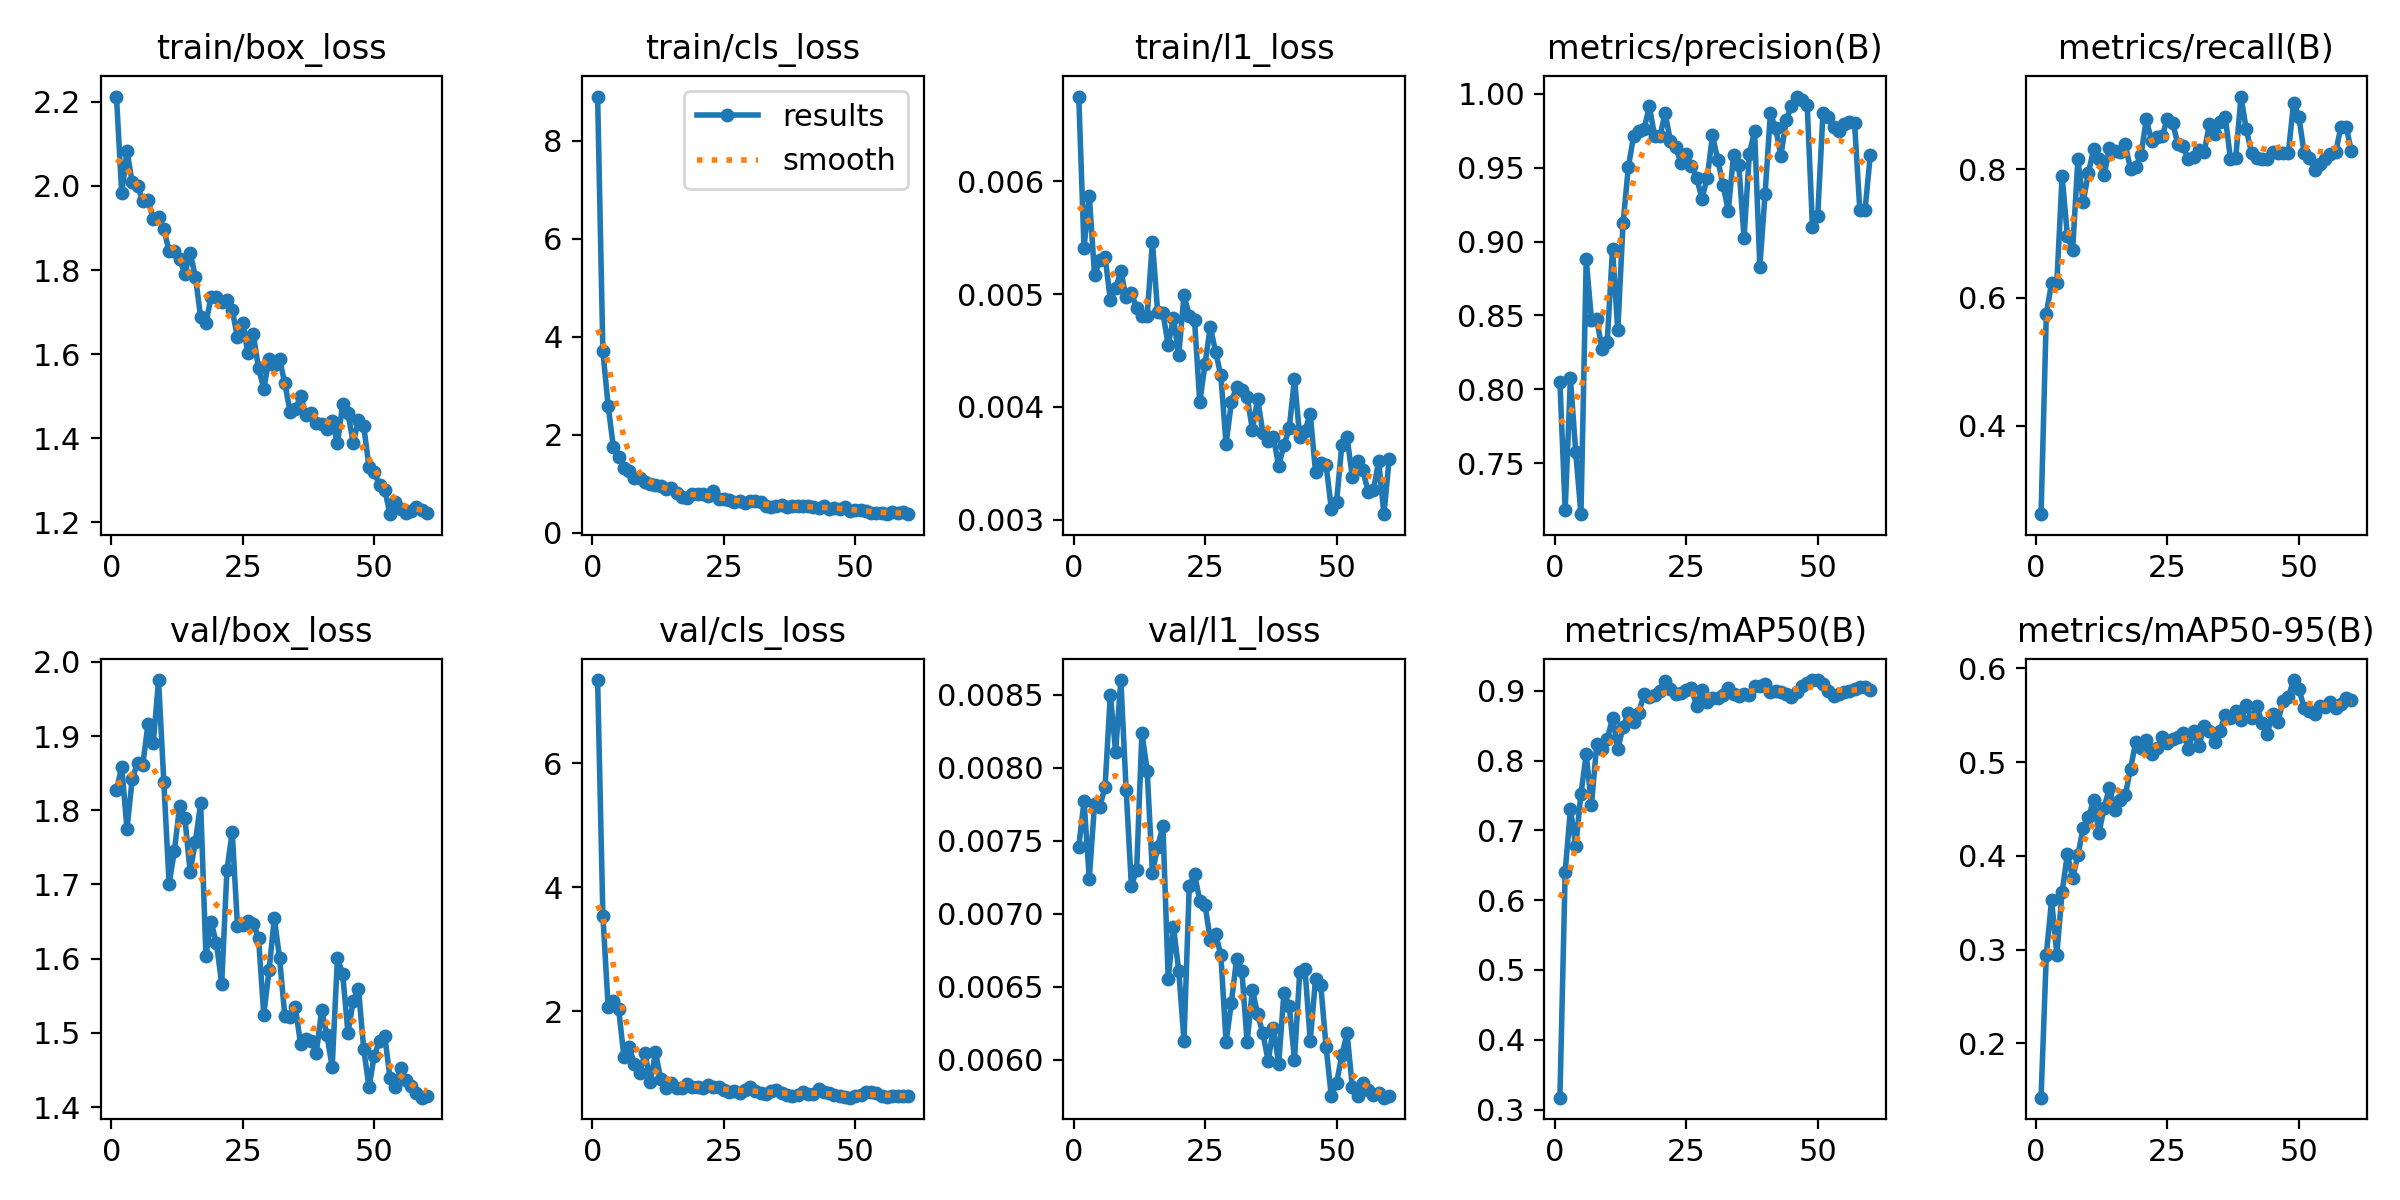

The table this chart was drawn from, first rows:
epoch, time, train/box_loss, train/cls_loss, train/l1_loss, metrics/precision(B), metrics/recall(B), metrics/mAP50(B), metrics/mAP50-95(B), val/box_loss, val/cls_loss, val/l1_loss, lr/pg0, lr/pg1, lr/pg2
1, 23.29, 2.213, 8.898, 0.00675, 0.8051, 0.2619, 0.3171, 0.1422, 1.827, 7.343, 0.00746, 0.0005186, 0.0005186, 0.0005186
2, 34.47, 1.983, 3.704, 0.00541, 0.7182, 0.5745, 0.6406, 0.2948, 1.859, 3.543, 0.00777, 0.001057, 0.001057, 0.001057
3, 45.4, 2.082, 2.593, 0.00587, 0.8073, 0.6229, 0.7305, 0.3529, 1.775, 2.077, 0.00724, 0.001576, 0.001576, 0.001576
4, 56.29, 2.008, 1.747, 0.00517, 0.7576, 0.6232, 0.6772, 0.2949, 1.843, 2.171, 0.00775, 0.001584, 0.001584, 0.001584
5, 67.46, 2, 1.544, 0.0053, 0.7154, 0.7892, 0.7525, 0.3616, 1.864, 2.038, 0.00773, 0.001557, 0.001557, 0.001557
6, 79.61, 1.965, 1.325, 0.00533, 0.888, 0.6964, 0.8088, 0.4017, 1.862, 1.263, 0.00787, 0.001529, 0.001529, 0.001529
7, 90.85, 1.967, 1.262, 0.00495, 0.8467, 0.6741, 0.7366, 0.3764, 1.916, 1.429, 0.0085, 0.001502, 0.001502, 0.001502
8, 100.8, 1.92, 1.121, 0.00505, 0.8476, 0.8155, 0.8235, 0.4007, 1.891, 1.146, 0.00811, 0.001474, 0.001474, 0.001474
9, 112, 1.926, 1.127, 0.0052, 0.827, 0.7489, 0.816, 0.4297, 1.976, 1.01, 0.0086, 0.001447, 0.001447, 0.001447
10, 123.6, 1.897, 1.037, 0.00497, 0.8323, 0.7947, 0.8303, 0.4412, 1.838, 1.322, 0.00785, 0.001419, 0.001419, 0.001419
11, 134.8, 1.846, 1.003, 0.00501, 0.8952, 0.8314, 0.8614, 0.4597, 1.701, 0.8649, 0.00719, 0.001392, 0.001392, 0.001392
12, 146.2, 1.845, 0.9716, 0.00488, 0.8398, 0.8155, 0.8168, 0.4249, 1.745, 1.337, 0.0073, 0.001364, 0.001364, 0.001364
13, 156.6, 1.827, 0.9524, 0.00481, 0.9125, 0.7917, 0.8477, 0.4515, 1.806, 0.9107, 0.00824, 0.001337, 0.001337, 0.001337
14, 166.6, 1.791, 0.9002, 0.00481, 0.9502, 0.8335, 0.8685, 0.4729, 1.79, 0.7642, 0.00798, 0.001309, 0.001309, 0.001309
15, 178.7, 1.841, 0.9104, 0.00546, 0.9714, 0.8283, 0.8552, 0.4487, 1.717, 0.8493, 0.00728, 0.001282, 0.001282, 0.001282
16, 189.8, 1.784, 0.8242, 0.00484, 0.9751, 0.8274, 0.8686, 0.4598, 1.758, 0.7708, 0.00746, 0.001254, 0.001254, 0.001254
17, 201.1, 1.688, 0.7326, 0.00483, 0.9765, 0.8393, 0.8953, 0.4644, 1.809, 0.7696, 0.0076, 0.001227, 0.001227, 0.001227
18, 210.5, 1.675, 0.7071, 0.00455, 0.9915, 0.8001, 0.8914, 0.4931, 1.604, 0.8337, 0.00655, 0.001199, 0.001199, 0.001199
19, 222.3, 1.736, 0.7853, 0.00479, 0.9716, 0.8045, 0.8946, 0.5214, 1.649, 0.7762, 0.00691, 0.001172, 0.001172, 0.001172
20, 233.9, 1.736, 0.7911, 0.00446, 0.9712, 0.8229, 0.8999, 0.5154, 1.621, 0.7811, 0.00661, 0.001144, 0.001144, 0.001144
21, 245, 1.725, 0.8011, 0.00499, 0.9868, 0.878, 0.9142, 0.5241, 1.566, 0.7706, 0.00613, 0.001117, 0.001117, 0.001117
22, 256.1, 1.728, 0.7527, 0.00481, 0.9683, 0.8448, 0.9029, 0.509, 1.719, 0.8189, 0.00719, 0.001089, 0.001089, 0.001089
23, 266.2, 1.705, 0.8467, 0.00477, 0.964, 0.8507, 0.8957, 0.5153, 1.771, 0.7752, 0.00727, 0.001062, 0.001062, 0.001062
24, 277.4, 1.64, 0.689, 0.00404, 0.9535, 0.8513, 0.8962, 0.527, 1.644, 0.7742, 0.00709, 0.001034, 0.001034, 0.001034
25, 289.4, 1.674, 0.6996, 0.00438, 0.9595, 0.8785, 0.9016, 0.5206, 1.645, 0.7349, 0.00706, 0.001007, 0.001007, 0.001007
26, 299.9, 1.602, 0.6622, 0.00471, 0.9514, 0.873, 0.9032, 0.5244, 1.651, 0.7033, 0.00682, 0.0009794, 0.0009794, 0.0009794
27, 311.2, 1.648, 0.6409, 0.00449, 0.943, 0.8393, 0.8779, 0.5269, 1.647, 0.7211, 0.00686, 0.0009519, 0.0009519, 0.0009519
28, 321.4, 1.567, 0.6456, 0.00428, 0.9291, 0.836, 0.9008, 0.5311, 1.628, 0.6805, 0.00672, 0.0009244, 0.0009244, 0.0009244
29, 332.5, 1.518, 0.6107, 0.00367, 0.9433, 0.8155, 0.8844, 0.514, 1.524, 0.7346, 0.00612, 0.0008968, 0.0008968, 0.0008968
30, 343.9, 1.588, 0.6439, 0.00404, 0.9718, 0.8193, 0.8896, 0.5333, 1.584, 0.7798, 0.00639, 0.0008693, 0.0008693, 0.0008693
31, 355.9, 1.574, 0.6439, 0.00418, 0.9555, 0.8303, 0.8902, 0.517, 1.654, 0.7066, 0.00669, 0.0008418, 0.0008418, 0.0008418
32, 367.7, 1.588, 0.6301, 0.00415, 0.9384, 0.8274, 0.8942, 0.5384, 1.601, 0.6767, 0.00661, 0.0008143, 0.0008143, 0.0008143
33, 378.5, 1.531, 0.5567, 0.00409, 0.9208, 0.8701, 0.9035, 0.5334, 1.523, 0.671, 0.00612, 0.0007868, 0.0007868, 0.0007868
34, 389.5, 1.463, 0.5314, 0.0038, 0.9585, 0.8548, 0.8946, 0.5213, 1.522, 0.7089, 0.00648, 0.0007593, 0.0007593, 0.0007593
35, 401.5, 1.469, 0.5535, 0.00407, 0.9517, 0.874, 0.8928, 0.5331, 1.535, 0.7303, 0.00631, 0.0007318, 0.0007318, 0.0007318
36, 411.9, 1.501, 0.5633, 0.00377, 0.9025, 0.8824, 0.8949, 0.5507, 1.484, 0.6814, 0.00618, 0.0007043, 0.0007043, 0.0007043
37, 424.1, 1.455, 0.53, 0.0037, 0.9592, 0.8162, 0.8934, 0.5468, 1.492, 0.6559, 0.00599, 0.0006768, 0.0006768, 0.0006768
38, 436, 1.461, 0.5423, 0.00373, 0.9749, 0.818, 0.9061, 0.5547, 1.489, 0.6384, 0.00622, 0.0006493, 0.0006493, 0.0006493
39, 446, 1.437, 0.5445, 0.00348, 0.883, 0.9137, 0.9073, 0.545, 1.473, 0.652, 0.00597, 0.0006218, 0.0006218, 0.0006218
40, 457.1, 1.435, 0.5405, 0.00366, 0.9324, 0.8623, 0.9096, 0.5605, 1.531, 0.7058, 0.00646, 0.0005943, 0.0005943, 0.0005943
41, 468.3, 1.421, 0.5447, 0.00381, 0.9868, 0.8264, 0.8977, 0.5466, 1.497, 0.6592, 0.00637, 0.0005668, 0.0005668, 0.0005668
42, 479.4, 1.442, 0.5307, 0.00425, 0.9769, 0.8173, 0.9002, 0.5596, 1.454, 0.6694, 0.006, 0.0005393, 0.0005393, 0.0005393
43, 490.8, 1.388, 0.509, 0.00373, 0.9581, 0.8164, 0.8977, 0.5416, 1.6, 0.7434, 0.0066, 0.0005118, 0.0005118, 0.0005118
44, 501.1, 1.481, 0.5501, 0.00379, 0.982, 0.8158, 0.8947, 0.5299, 1.579, 0.7008, 0.00662, 0.0004843, 0.0004843, 0.0004843
45, 512, 1.459, 0.4987, 0.00394, 0.9918, 0.8266, 0.8905, 0.5517, 1.5, 0.6821, 0.00613, 0.0004568, 0.0004568, 0.0004568
46, 523, 1.389, 0.5114, 0.00342, 0.9982, 0.8258, 0.8988, 0.5428, 1.542, 0.6467, 0.00655, 0.0004293, 0.0004293, 0.0004293
47, 534.6, 1.443, 0.4964, 0.0035, 0.9962, 0.8258, 0.9067, 0.5654, 1.559, 0.6332, 0.00651, 0.0004017, 0.0004017, 0.0004017
48, 544.2, 1.428, 0.5277, 0.00349, 0.9923, 0.8261, 0.9106, 0.5694, 1.478, 0.6178, 0.00609, 0.0003742, 0.0003742, 0.0003742
49, 555.6, 1.331, 0.458, 0.0031, 0.9099, 0.9037, 0.9147, 0.5876, 1.427, 0.6069, 0.00575, 0.0003467, 0.0003467, 0.0003467
50, 567.1, 1.32, 0.4775, 0.00316, 0.9175, 0.8821, 0.9153, 0.5781, 1.469, 0.6327, 0.00584, 0.0003192, 0.0003192, 0.0003192
51, 588.6, 1.288, 0.4715, 0.00366, 0.9873, 0.8256, 0.9093, 0.5582, 1.489, 0.6509, 0.00603, 0.0002917, 0.0002917, 0.0002917
52, 598.4, 1.277, 0.4505, 0.00373, 0.9843, 0.8184, 0.9, 0.5547, 1.495, 0.6949, 0.00618, 0.0002642, 0.0002642, 0.0002642
53, 609.8, 1.22, 0.4156, 0.00338, 0.9779, 0.7991, 0.8924, 0.5514, 1.439, 0.6936, 0.00581, 0.0002367, 0.0002367, 0.0002367
54, 621, 1.249, 0.4143, 0.00352, 0.975, 0.8083, 0.8947, 0.5604, 1.427, 0.6783, 0.00575, 0.0002092, 0.0002092, 0.0002092
55, 633.1, 1.231, 0.4137, 0.00344, 0.9793, 0.8161, 0.8976, 0.5583, 1.453, 0.6416, 0.00584, 0.0001817, 0.0001817, 0.0001817
56, 644.1, 1.224, 0.3831, 0.00325, 0.9812, 0.8233, 0.8997, 0.5638, 1.436, 0.6248, 0.00579, 0.0001542, 0.0001542, 0.0001542
57, 653.1, 1.227, 0.424, 0.00326, 0.9804, 0.8275, 0.9018, 0.5575, 1.429, 0.6411, 0.00576, 0.0001267, 0.0001267, 0.0001267
58, 664.7, 1.237, 0.4023, 0.00352, 0.9215, 0.8662, 0.9053, 0.5623, 1.419, 0.6376, 0.00577, 9.91865e-05, 9.91865e-05, 9.91865e-05
59, 675.8, 1.229, 0.4213, 0.00305, 0.9216, 0.8659, 0.9047, 0.5681, 1.413, 0.6345, 0.00574, 7.1681e-05, 7.1681e-05, 7.1681e-05
60, 686.5, 1.223, 0.3879, 0.00354, 0.9588, 0.8283, 0.9014, 0.5668, 1.414, 0.6285, 0.00575, 4.41755e-05, 4.41755e-05, 4.41755e-05
